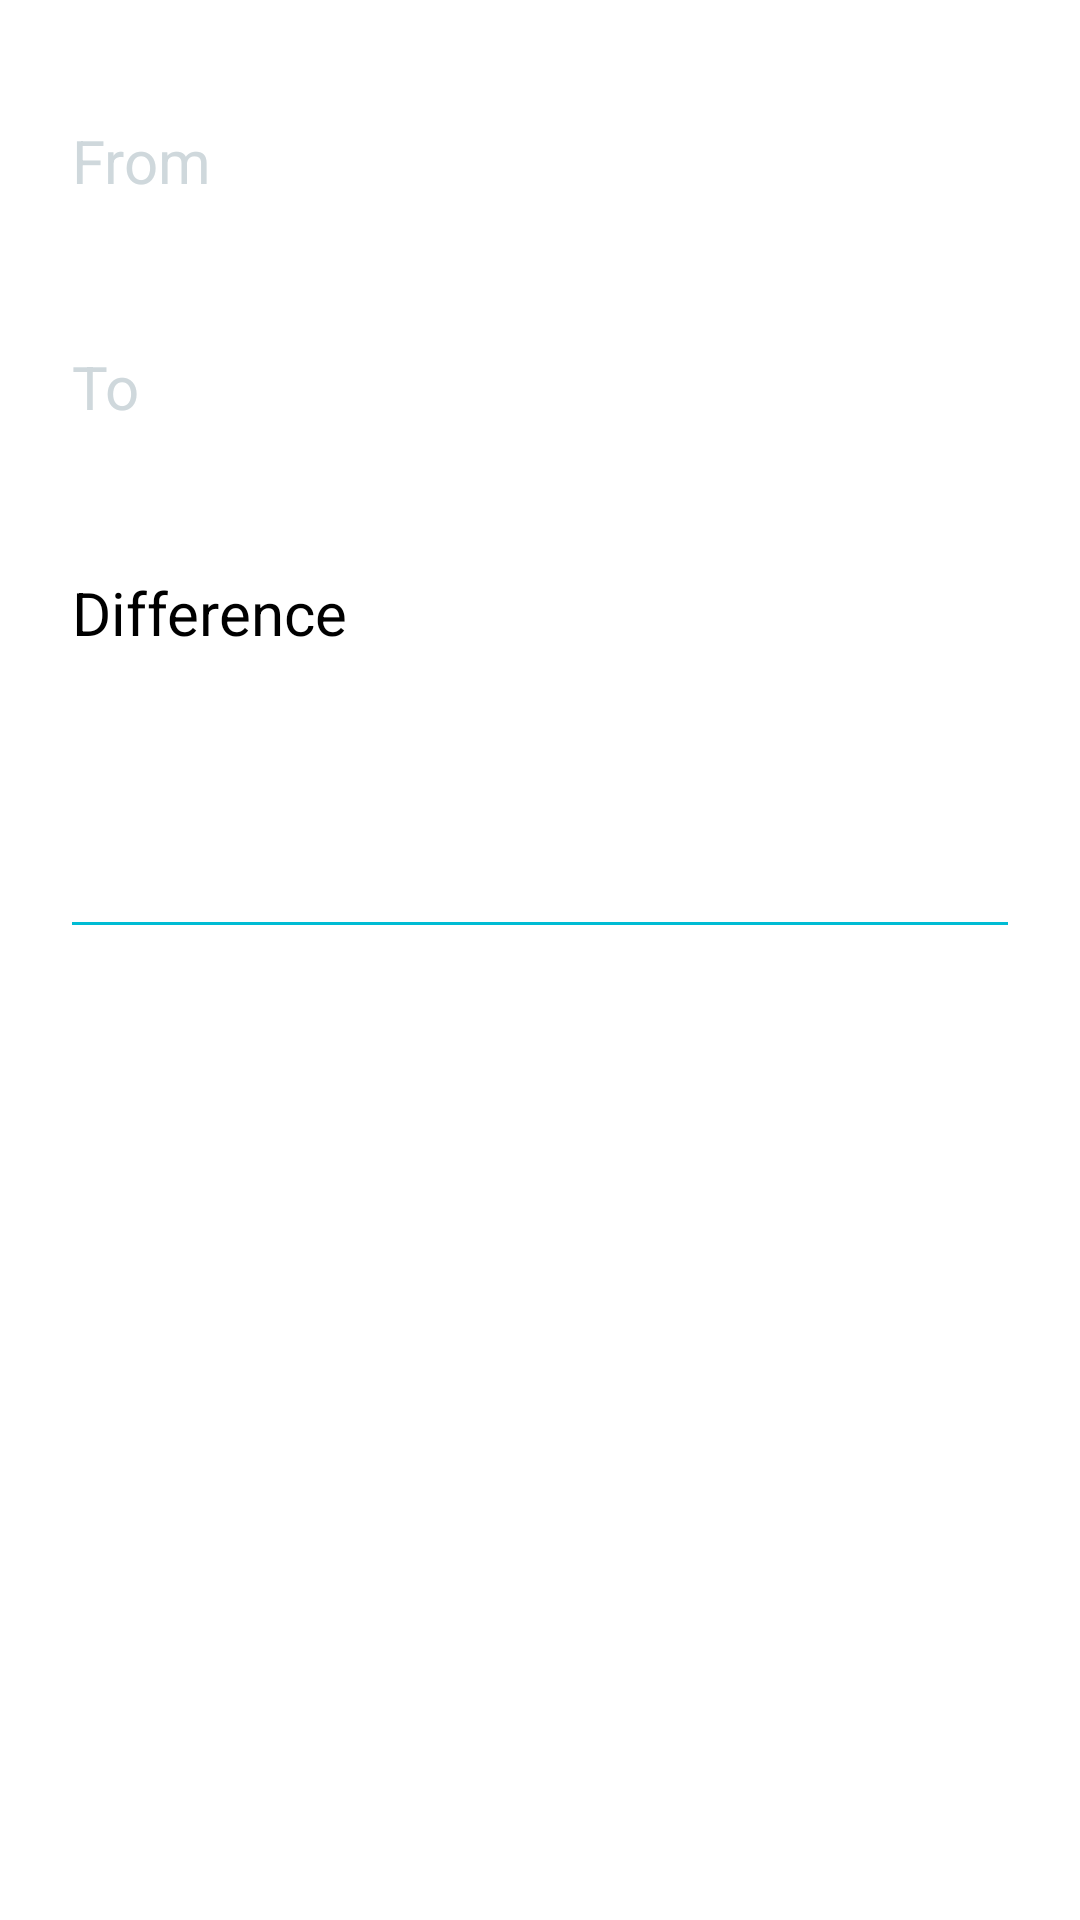

Android layout source for this screen:
<!-- AndroidManifest.xml: application theme Theme.DateCalc -->
<!-- res/layout/fragment_difference_between_dates.xml -->
<?xml version="1.0" encoding="utf-8"?>
<androidx.constraintlayout.widget.ConstraintLayout xmlns:android="http://schemas.android.com/apk/res/android"
    xmlns:app="http://schemas.android.com/apk/res-auto"
    xmlns:tools="http://schemas.android.com/tools"
    android:layout_width="match_parent"
    android:layout_height="match_parent"
    tools:context=".fragments.DifferenceBetweenDatesFragment">

    <View
        android:id="@+id/divider2"
        android:layout_width="0dp"
        android:layout_height="1dp"
        android:layout_marginStart="24dp"
        android:layout_marginTop="13dp"
        android:layout_marginEnd="24dp"
        android:background="@color/accent"
        app:layout_constraintEnd_toEndOf="parent"
        app:layout_constraintStart_toStartOf="parent"
        app:layout_constraintTop_toBottomOf="@+id/linearLayout3" />

    <LinearLayout
        android:id="@+id/linearLayout2"
        android:layout_width="match_parent"
        android:layout_height="wrap_content"
        android:layout_marginStart="24dp"
        android:layout_marginTop="40dp"
        android:layout_marginEnd="24dp"
        android:orientation="vertical"
        app:layout_constraintEnd_toEndOf="parent"
        app:layout_constraintStart_toStartOf="parent"
        app:layout_constraintTop_toTopOf="parent">

        <TextView
            android:layout_width="wrap_content"
            android:layout_height="wrap_content"
            android:text="@string/from"
            android:textColor="@color/primary_light"
            android:textSize="20sp" />

        <Button
            android:id="@+id/btn_date_from"
            style="?android:spinnerStyle"
            android:layout_width="match_parent"
            android:layout_height="wrap_content"
            android:backgroundTint="@color/accent"
            android:textColor="@color/white"
            android:textSize="18sp" />
    </LinearLayout>

    <LinearLayout
        android:id="@+id/linearLayout"
        android:layout_width="match_parent"
        android:layout_height="wrap_content"
        android:layout_marginStart="24dp"
        android:layout_marginTop="24dp"
        android:layout_marginEnd="24dp"
        android:orientation="vertical"
        app:layout_constraintEnd_toEndOf="parent"
        app:layout_constraintHorizontal_bias="0.0"
        app:layout_constraintStart_toStartOf="parent"
        app:layout_constraintTop_toBottomOf="@+id/linearLayout2">

        <TextView
            android:layout_width="wrap_content"
            android:layout_height="wrap_content"
            android:text="@string/to"
            android:textColor="@color/primary_light"
            android:textSize="20sp" />

        <Button
            android:id="@+id/btn_date_to"
            style="?android:spinnerStyle"
            android:layout_width="match_parent"
            android:layout_height="wrap_content"
            android:backgroundTint="@color/accent"
            android:text=""
            android:textColor="@color/white"
            android:textSize="18sp" />
    </LinearLayout>

    <LinearLayout
        android:id="@+id/linearLayout3"
        android:layout_width="match_parent"
        android:layout_height="wrap_content"
        android:layout_marginStart="24dp"
        android:layout_marginTop="24dp"
        android:layout_marginEnd="24dp"
        android:orientation="vertical"
        app:layout_constraintEnd_toEndOf="parent"
        app:layout_constraintHorizontal_bias="0.0"
        app:layout_constraintStart_toStartOf="parent"
        app:layout_constraintTop_toBottomOf="@+id/linearLayout">

        <TextView
            android:layout_width="wrap_content"
            android:layout_height="wrap_content"
            android:text="@string/difference"
            android:textSize="20sp" />

        <TextView
            android:id="@+id/txt_difference"
            android:layout_width="wrap_content"
            android:layout_height="wrap_content"
            android:layout_marginTop="10sp"
            android:textColor="@color/white"
            android:textSize="24sp" />

        <TextView
            android:id="@+id/txt_total_days"
            android:layout_width="wrap_content"
            android:layout_height="wrap_content"
            android:layout_marginTop="10sp"
            android:fontFamily="sans-serif-black"
            android:textColor="@color/white"
            android:textSize="18sp" />
    </LinearLayout>

</androidx.constraintlayout.widget.ConstraintLayout>
<!-- resources referenced by this layout -->
<resources>
  <color name="accent">#00BCD4</color>
  <color name="primary_light">#CFD8DC</color>
  <color name="white">#fff</color>
  <string name="difference">Difference</string>
  <string name="from">From</string>
  <string name="to">To</string>
  <style name="Theme.DateCalc" parent="Theme.MaterialComponents.DayNight.DarkActionBar">
          
          <item name="colorPrimary">@color/primary</item>
          <item name="colorPrimaryVariant">@color/primary_light</item>
          <item name="colorOnPrimary">@color/white</item>
          
          <item name="colorSecondary">@color/accent</item>
          <item name="colorSecondaryVariant">@color/accent</item>
          <item name="colorOnSecondary">@color/white</item>
          
          <item name="android:statusBarColor" tools:targetApi="l">?attr/colorPrimaryVariant</item>
      </style>
  <color name="primary">#607D8B</color>
</resources>
